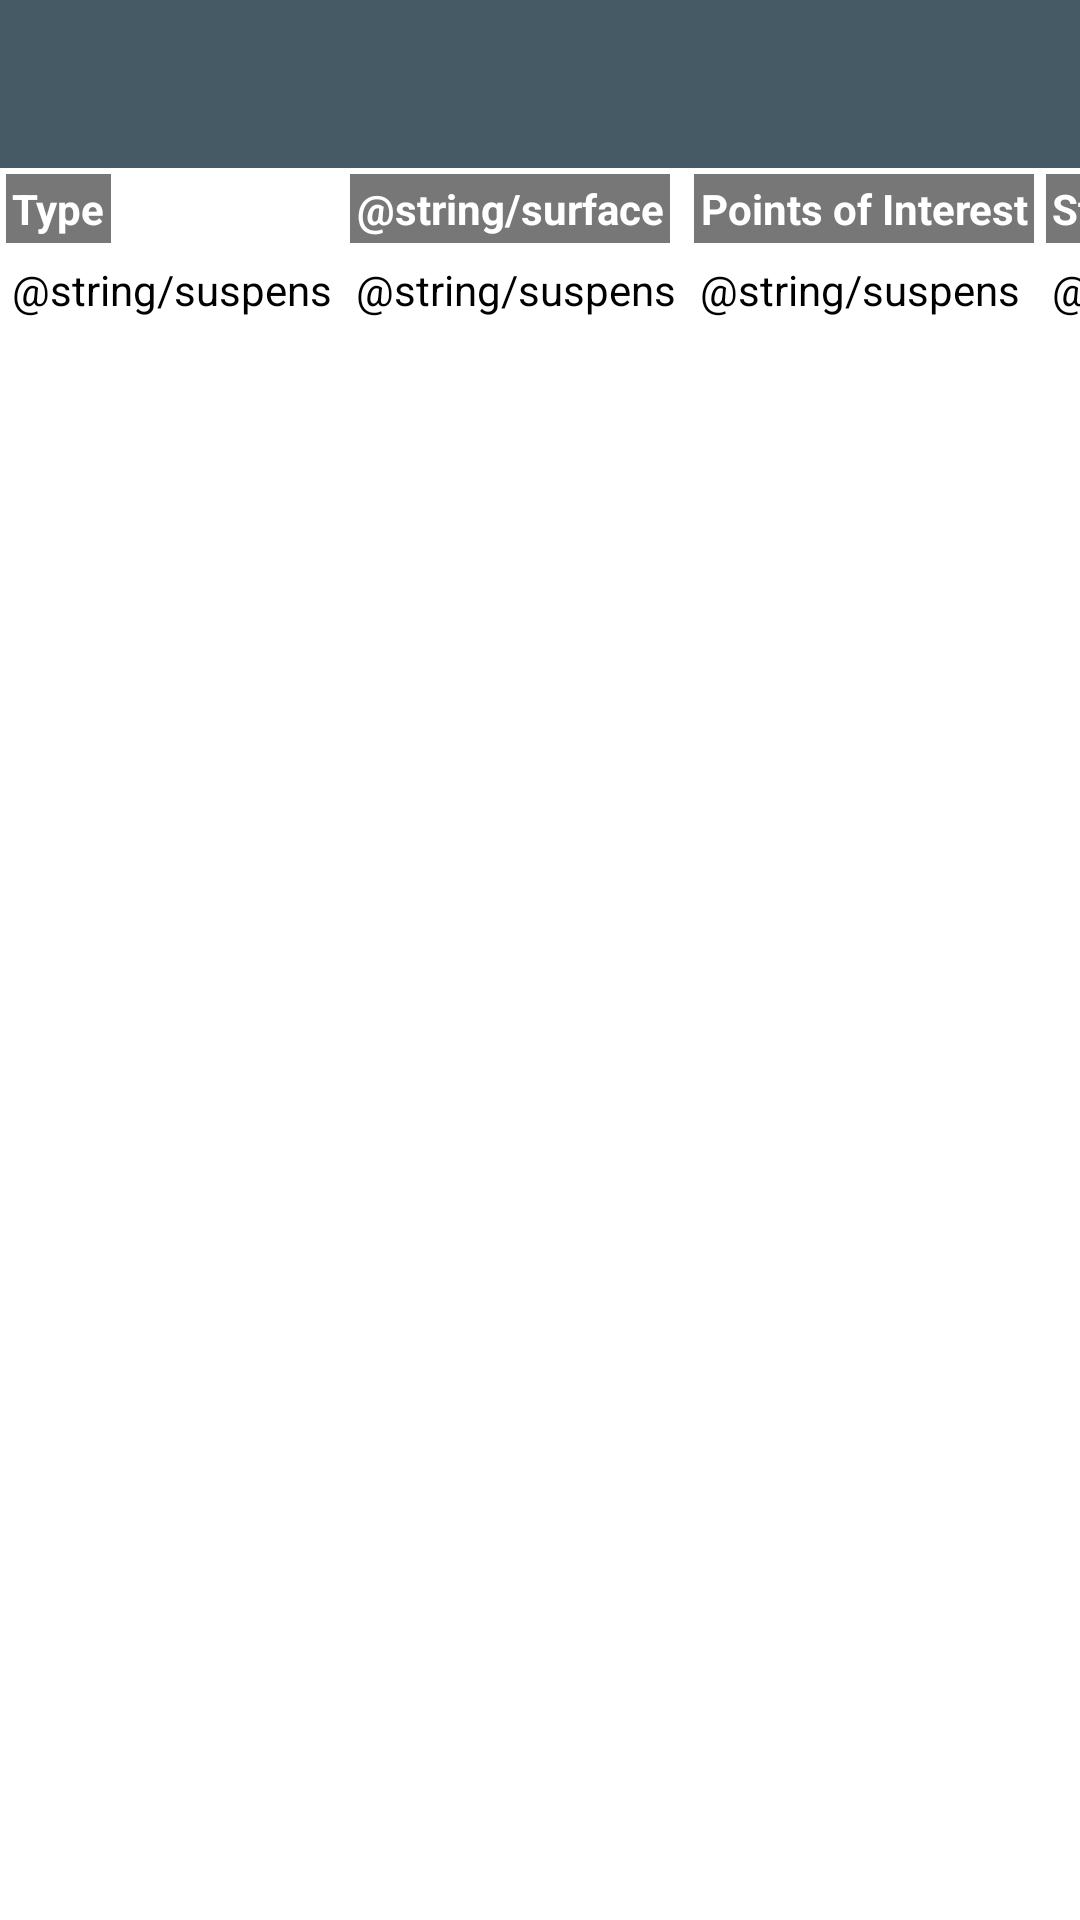

The Android layout XML behind this screen, and the referenced resources:
<!-- AndroidManifest.xml: application theme AppTheme -->
<!-- res/layout/activity_filters.xml -->
<?xml version="1.0" encoding="utf-8"?>
<LinearLayout xmlns:android="http://schemas.android.com/apk/res/android"
    xmlns:app="http://schemas.android.com/apk/res-auto"
    android:layout_width="match_parent"
    android:layout_height="match_parent"
    android:background="@color/colorWhite"
    android:layout_gravity="center"
    android:orientation="vertical">

    
    <include
        android:id="@+id/app_actionbar"
        layout="@layout/app_actionbar" />


    <GridLayout
        android:id="@+id/labels"
        android:layout_width="wrap_content"
        android:layout_height="wrap_content"
        android:gravity="center"
        android:layout_gravity="center"
        android:orientation="horizontal"
        android:columnCount="6">

        <TextView
            android:id="@+id/type_lbl"
            android:layout_width="wrap_content"
            android:layout_height="wrap_content"
            android:background="@color/colorGrey"
            android:gravity="center"
            android:padding="2dip"
            android:layout_margin="2dip"
            android:text="@string/type"
            android:textColor="@color/colorWhite"
            android:textStyle="bold" />

        <TextView
            android:id="@+id/surface_lbl"
            android:layout_width="wrap_content"
            android:layout_height="wrap_content"
            android:background="@color/colorGrey"
            android:gravity="center"
            android:padding="2dip"
            android:layout_margin="2dip"
            android:text="@string/surface"
            android:textColor="@color/colorWhite"
            android:textStyle="bold" />

        <TextView
            android:id="@+id/poi_lbl"
            android:layout_width="wrap_content"
            android:layout_height="wrap_content"
            android:background="@color/colorGrey"
            android:gravity="center"
            android:padding="2dip"
            android:layout_margin="2dip"
            android:text="@string/points_of_interest"
            android:textColor="@color/colorWhite"
            android:textStyle="bold" />

        <TextView
            android:id="@+id/status_lbl"
            android:layout_width="wrap_content"
            android:layout_height="wrap_content"
            android:background="@color/colorGrey"
            android:gravity="center"
            android:padding="2dip"
            android:layout_margin="2dip"
            android:text="@string/status"
            android:textColor="@color/colorWhite"
            android:textStyle="bold" />

        <TextView
            android:id="@+id/photos_lbl"
            android:layout_width="wrap_content"
            android:layout_height="wrap_content"
            android:background="@color/colorGrey"
            android:gravity="center"
            android:padding="2dip"
            android:layout_margin="2dip"
            android:text="@string/photos"
            android:textColor="@color/colorWhite"
            android:textStyle="bold" />

        <TextView
            android:id="@+id/price_lbl"
            android:layout_width="wrap_content"
            android:layout_height="wrap_content"
            android:background="@color/colorGrey"
            android:gravity="center"
            android:padding="2dip"
            android:layout_margin="2dip"
            android:text="@string/price"
            android:textColor="@color/colorWhite"
            android:textStyle="bold" />

        <TextView
            android:id="@+id/type_value"
            android:layout_width="wrap_content"
            android:layout_height="wrap_content"
            android:minHeight="20dip"
            android:gravity="center"
            android:padding="2dip"
            android:layout_margin="2dip"
            android:text="@string/suspens"
            android:textColor="@color/colorBlack"/>

        <TextView
            android:id="@+id/surface_value"
            android:layout_width="wrap_content"
            android:layout_height="wrap_content"
            android:minHeight="20dip"
            android:gravity="center"
            android:padding="2dip"
            android:layout_margin="2dip"
            android:text="@string/suspens"
            android:textColor="@color/colorBlack"/>

        <TextView
            android:id="@+id/poi_value"
            android:layout_width="wrap_content"
            android:layout_height="wrap_content"
            android:minHeight="20dip"
            android:gravity="center"
            android:padding="2dip"
            android:layout_margin="2dip"
            android:text="@string/suspens"
            android:textColor="@color/colorBlack"/>

        <TextView
            android:id="@+id/status_value"
            android:layout_width="wrap_content"
            android:layout_height="wrap_content"
            android:minHeight="20dip"
            android:gravity="center"
            android:padding="2dip"
            android:layout_margin="2dip"
            android:text="@string/suspens"
            android:textColor="@color/colorBlack"/>

        <TextView
            android:id="@+id/photos_value"
            android:layout_width="wrap_content"
            android:layout_height="wrap_content"
            android:minHeight="20dip"
            android:gravity="center"
            android:padding="2dip"
            android:layout_margin="2dip"
            android:text="@string/suspens"
            android:textColor="@color/colorBlack"/>

        <TextView
            android:id="@+id/price_value"
            android:layout_width="wrap_content"
            android:layout_height="wrap_content"
            android:minHeight="20dip"
            android:gravity="center"
            android:padding="2dip"
            android:layout_margin="2dip"
            android:text="@string/suspens"
            android:textColor="@color/colorBlack"/>
    </GridLayout>

</LinearLayout>
<!-- res/layout/app_actionbar.xml (included above) -->
<?xml version="1.0" encoding="utf-8"?>
<android.support.design.widget.AppBarLayout xmlns:android="http://schemas.android.com/apk/res/android"
    xmlns:app="http://schemas.android.com/apk/res-auto"
    android:layout_width="match_parent"
    android:layout_height="wrap_content"
    android:theme="@style/ToolBarStyle">

    <android.support.v7.widget.Toolbar
        android:id="@+id/toolbar"
        android:layout_width="match_parent"
        android:layout_height="?android:attr/actionBarSize"
        android:background="@color/colorPrimary"
        android:visibility="visible"
        app:popupTheme="@style/ToolBarStyle" />

</android.support.design.widget.AppBarLayout>
<!-- resources referenced by this layout -->
<resources>
  <color name="colorBlack">#000000</color>
  <color name="colorGrey">#FF777777</color>
  <color name="colorPrimary">#455A64</color>
  <color name="colorWhite">#FFFFFF</color>
  <string name="photos">Photos</string>
  <string name="points_of_interest">Points of Interest</string>
  <string name="price">Price</string>
  <string name="status">Status</string>
  <string name="type">Type</string>
  <style name="ToolBarStyle" parent="AppTheme">
          <item name="android:textColorPrimary">@android:color/white</item>
          <item name="colorControlNormal">@android:color/white</item>
      </style>
  <style name="AppTheme" parent="Theme.AppCompat.DayNight.NoActionBar">
          
          <item name="colorPrimary">@color/colorPrimary</item>
          <item name="colorPrimaryDark">@color/colorPrimaryDark</item>
          <item name="colorAccent">@color/colorAccent</item>
      </style>
  <color name="colorPrimaryDark">#1C313A</color>
  <color name="colorAccent">#00838F</color>
</resources>
